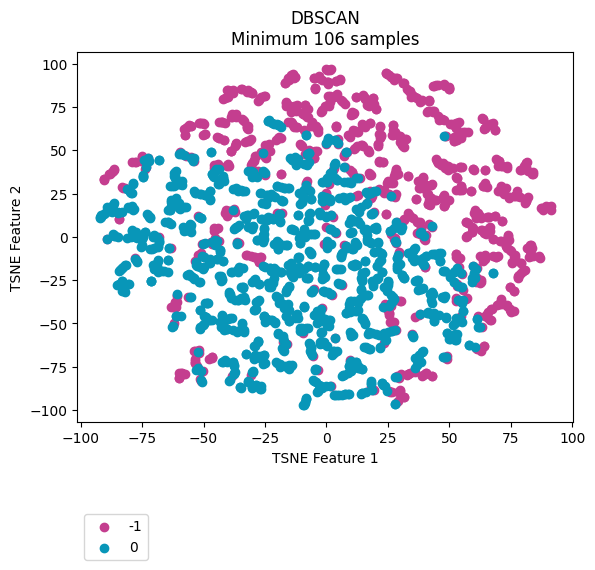

The file beside this chart, header and first rows:
vehicle, ride, cluster, TSNE_f1, TSNE_f2
Vehicle_1, events_4595074, -1, 53.94, 26.94
Vehicle_1, events_4596154, -1, 54.63, 29.48
Vehicle_1, events_4613800, -1, 52.7, 27.09
Vehicle_1, events_4615977, -1, 53.16, 34.12
Vehicle_1, events_4617067, -1, 70.8, 26.35
Vehicle_1, events_4635057, -1, 87.63, 16.57
Vehicle_1, events_4635736, -1, 47.93, 21.95
Vehicle_1, events_4636811, -1, 72.18, 27.8
Vehicle_1, events_4637203, -1, 49.54, 38.68
Vehicle_1, events_4637536, -1, 49.17, 21.5
Vehicle_1, events_4653595, -1, 69.84, 26.28
Vehicle_1, events_4654690, -1, 42.76, 30.73
Vehicle_1, events_4656079, -1, 63.81, 29.3
Vehicle_1, events_4656440, 0, -80.97, -0.3435
Vehicle_1, events_4673501, -1, 50.29, 39.84
Vehicle_1, events_4674841, -1, 80.98, 20.72
Vehicle_1, events_4675138, -1, 55, 26.88
Vehicle_1, events_4695799, -1, 38.09, 32.47
Vehicle_1, events_4697405, -1, 39.9, 27.94
Vehicle_1, events_4697940, -1, 74.22, 22.29
Vehicle_1, events_4698272, -1, 81.64, 22.51
Vehicle_1, events_4718376, -1, 77.48, 23.78
Vehicle_1, events_4722712, -1, 42.54, 22.49
Vehicle_1, events_4744452, -1, 42.34, 30.27
Vehicle_1, events_4765946, -1, 47.76, 21.55
Vehicle_1, events_4768346, 0, 25.66, 3.471
Vehicle_1, events_4769562, -1, 47.42, 23.17
Vehicle_1, events_4770262, -1, 44.6, 21.15
Vehicle_1, events_4792086, -1, 40.53, 29.78
Vehicle_1, events_4793264, -1, 65.3, 28.82
Vehicle_1, events_4793684, -1, 87.83, 15.65
Vehicle_1, events_4810071, -1, 44.05, 21.4
Vehicle_1, events_4811705, -1, 39.56, 29.27
Vehicle_1, events_4813043, -1, 47.84, 17.74
Vehicle_1, events_4853176, -1, 87.27, 16.87
Vehicle_1, events_4856335, -1, 67.02, -41.71
Vehicle_1, events_4857010, -1, 42.43, 30.17
Vehicle_1, events_4858154, -1, 71.18, 26.78
Vehicle_1, events_4858835, -1, 64.35, 31.11
Vehicle_1, events_4878783, -1, 38.44, 31.15
Vehicle_1, events_4883779, -1, 50.62, 39.87
Vehicle_1, events_4885327, -1, 4.754, 56.63
Vehicle_1, events_4885992, -1, 67.13, -41.64
Vehicle_1, events_4886235, -1, 47.89, 17.89
Vehicle_1, events_4886994, 0, 37.23, -30.63
Vehicle_1, events_4913081, -1, 54.14, 27.11
Vehicle_1, events_4914311, -1, 49.09, 40.36
Vehicle_1, events_4914734, -1, 48.11, 41.38
Vehicle_1, events_4915035, -1, -0.3933, 53.66
Vehicle_1, events_4939965, -1, 38.46, 32.98
Vehicle_1, events_4941555, -1, 63.96, 29.64
Vehicle_1, events_4941998, -1, 80.89, 19.65
Vehicle_1, events_4942202, -1, 76.12, 23.57
Vehicle_1, events_4942422, -1, 90.58, 17.26
Vehicle_1, events_4964829, -1, 54.61, 29.33
Vehicle_1, events_4967282, -1, 31.39, 51.74
Vehicle_1, events_4967949, -1, 27.89, 35.81
Vehicle_1, events_4989537, -1, 58.84, 26.3
Vehicle_1, events_4991921, -1, 39.32, 29.19
Vehicle_1, events_4993778, 0, 2.376, 37.72
... 2,111 more rows
